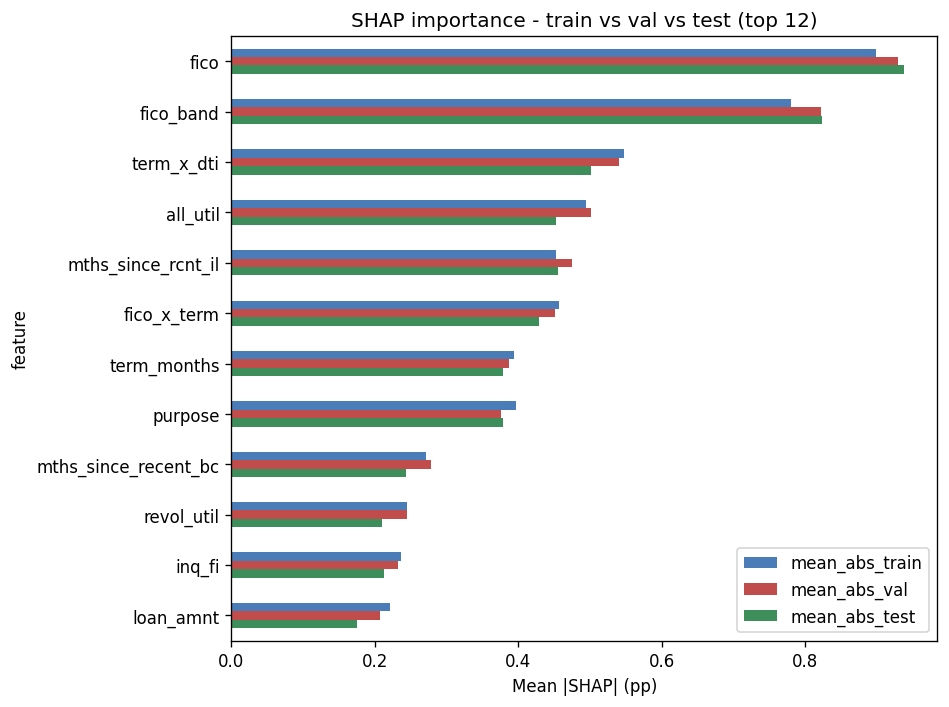

The table this chart was drawn from, first rows:
feature, mean_abs_train, mean_abs_val, mean_abs_test
fico, 0.8994, 0.93, 0.9374
fico_band, 0.781, 0.8215, 0.8242
term_x_dti, 0.547, 0.541, 0.5021
all_util, 0.4951, 0.5017, 0.4531
mths_since_rcnt_il, 0.4525, 0.475, 0.4549
fico_x_term, 0.4565, 0.4506, 0.4293
term_months, 0.3942, 0.3877, 0.3782
purpose, 0.3975, 0.3762, 0.3782
mths_since_recent_bc, 0.2711, 0.2789, 0.2435
revol_util, 0.2442, 0.2442, 0.2103
inq_fi, 0.2363, 0.2319, 0.2132
loan_amnt, 0.2211, 0.2065, 0.1746
dti, 0.2122, 0.2042, 0.1896
delinq_2yrs, 0.1994, 0.1999, 0.2173
purpose_te, 0.1938, 0.1912, 0.175
mort_acc, 0.1781, 0.1777, 0.1708
util_x_fico, 0.1545, 0.1626, 0.1472
revol_bal, 0.1582, 0.1537, 0.1339
installment_proxy, 0.1449, 0.1535, 0.1618
log1p_revol_bal, 0.1578, 0.1531, 0.1276
all_util_band, 0.1436, 0.142, 0.1422
mo_sin_old_il_acct, 0.15, 0.136, 0.1299
total_bal_ex_mort, 0.117, 0.1237, 0.1178
application_type, 0.1235, 0.1219, 0.09419
bal_to_income, 0.1226, 0.1216, 0.1177
mths_since_recent_inq, 0.1185, 0.1164, 0.1166
verification_status, 0.1135, 0.1146, 0.1193
log1p_total_bal_ex_mort, 0.1077, 0.1125, 0.1076
open_acc, 0.1092, 0.1118, 0.09918
fico_x_dti_band, 0.1061, 0.09876, 0.0955
revol_util_band, 0.1088, 0.09824, 0.08977
addr_state_te, 0.1009, 0.09381, 0.1039
inq_last_12m, 0.08483, 0.08241, 0.08015
term_x_loan_amnt, 0.08658, 0.08227, 0.07843
dti_band, 0.08434, 0.07919, 0.07632
inq_intensity, 0.08161, 0.07822, 0.07674
loan_to_income, 0.07685, 0.07504, 0.05856
mo_sin_old_rev_tl_op, 0.08459, 0.07456, 0.07427
home_ownership, 0.06805, 0.07002, 0.06516
zip3, 0.07598, 0.0697, 0.07494
payment_to_income, 0.06552, 0.06381, 0.06818
acc_open_ratio, 0.06341, 0.06049, 0.0591
zip3_te, 0.06065, 0.06019, 0.05891
dti_x_fico, 0.05808, 0.05364, 0.04793
log1p_annual_inc, 0.04693, 0.05039, 0.04522
credit_file_age_yrs, 0.05425, 0.04996, 0.04725
annual_inc, 0.04373, 0.04929, 0.04295
emp_length_num, 0.04393, 0.04608, 0.03909
addr_state, 0.04472, 0.04321, 0.04088
tot_coll_amt, 0.03976, 0.03736, 0.03774
total_acc, 0.03277, 0.03697, 0.03293
tot_cur_bal, 0.03269, 0.03261, 0.03133
has_mths_since_recent_inq, 0.02962, 0.02594, 0.02505
mths_since_last_record, 0.02285, 0.02586, 0.02362
derog_score, 0.02451, 0.02557, 0.02419
pub_rec, 0.02229, 0.02529, 0.02199
log1p_tot_coll_amt, 0.02671, 0.02499, 0.02397
log1p_tot_cur_bal, 0.02401, 0.02381, 0.02229
pub_rec_bankruptcies, 0.01974, 0.02256, 0.01931
emp_title_te, 0.01977, 0.01666, 0.01852
... 7 more rows
